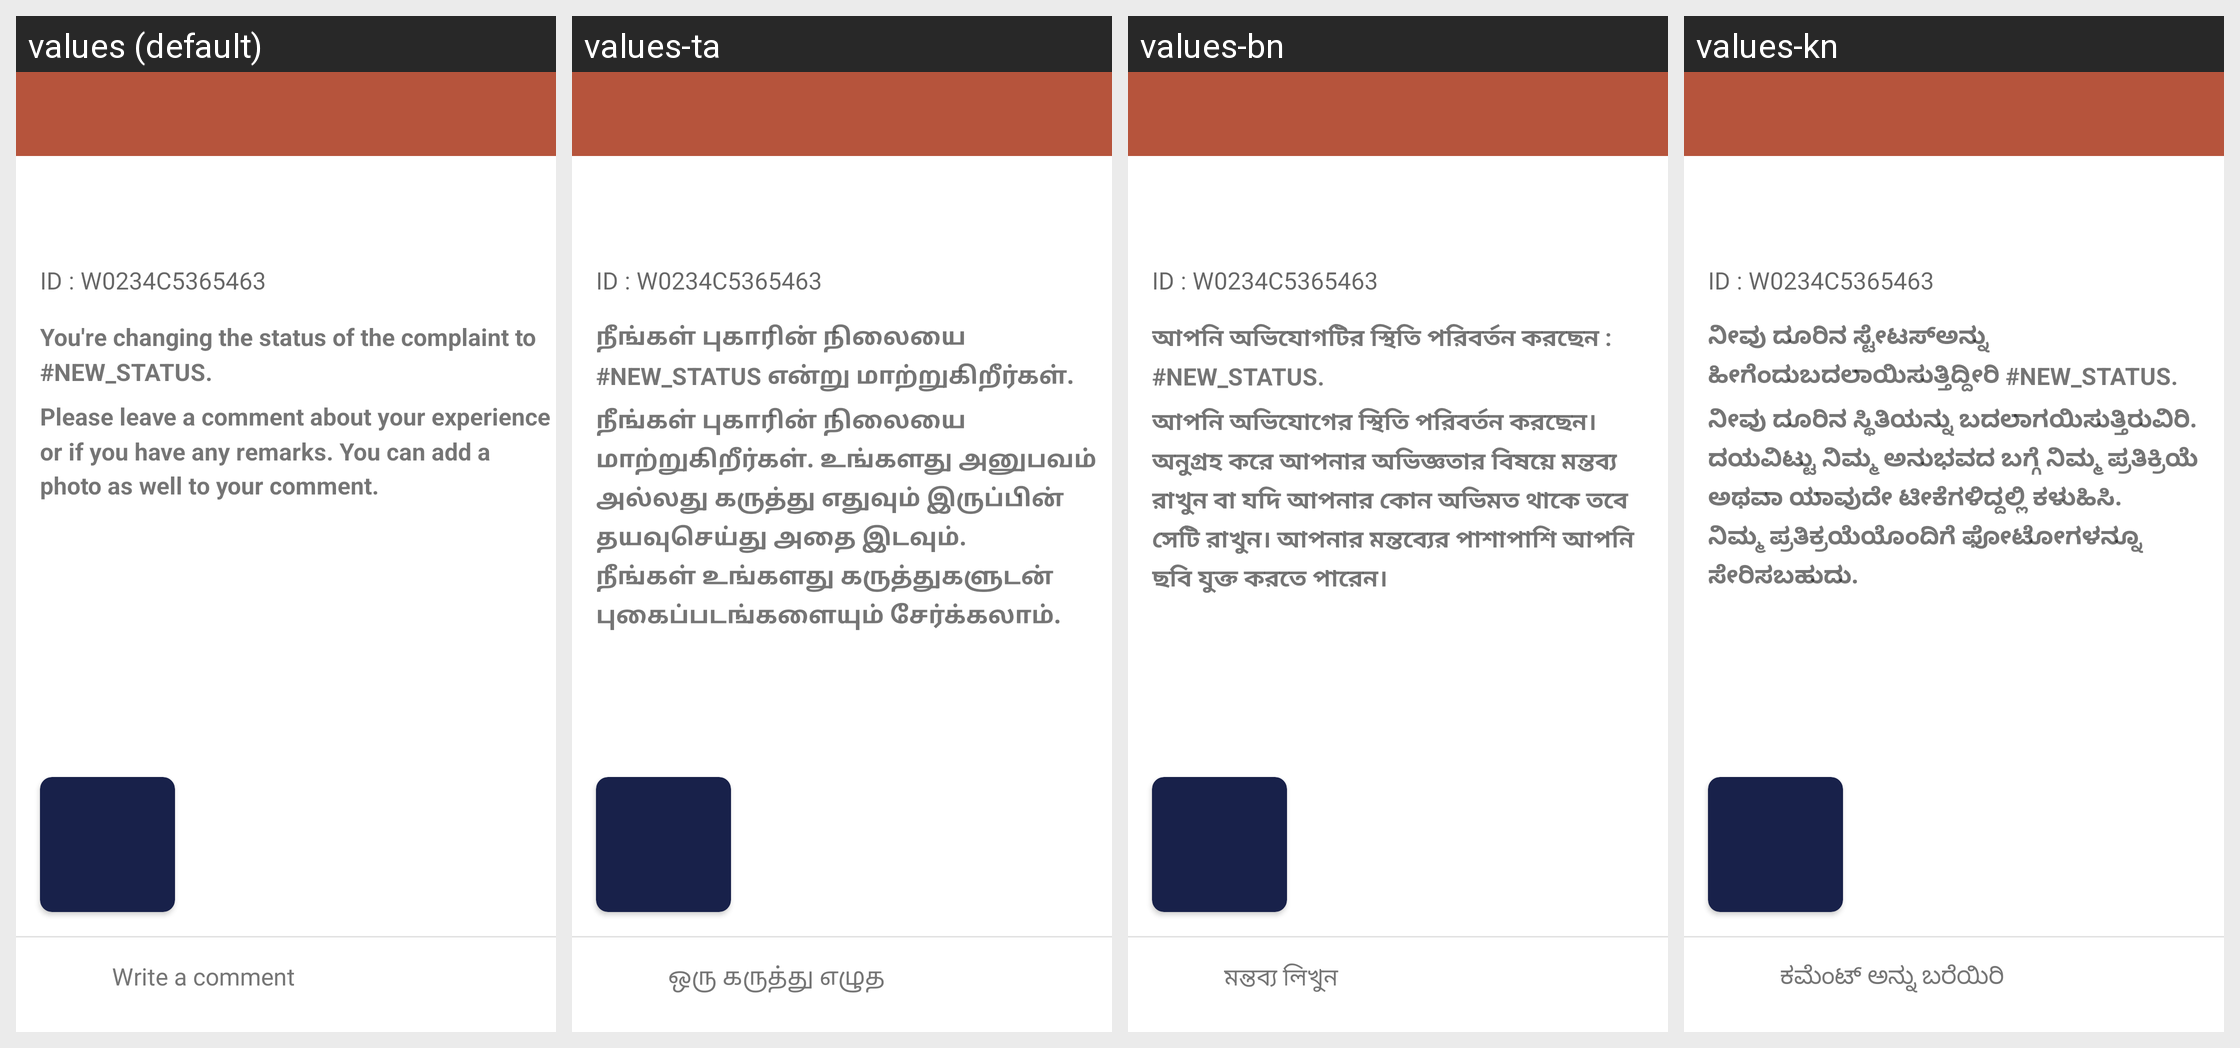

Locale-by-locale string values for the Android screen shown in this grid:
Android screen res/layout/change_status_activity.xml rendered under 4 locales, left to right: values (default), values-ta, values-bn, values-kn. Device: Nexus 5 (rendered at 1080×1920; each locale shown at half size, 540×960, under a caption strip naming it); theme AppTheme.
Other locales in the repository, not shown: values-en, values-gu, values-hi, values-ml, values-mr, values-te.
Strings drawn on this screen, with the default value and each locale's value (text and hints the layout hard-codes, and strings that could not be matched under every locale, appear in the picture but are not listed):

you_re_changing_the_status_of_the_complaint_to_new_status
  values: You're changing the status of the complaint to #NEW_STATUS.
  values-ta: நீங்கள் புகாரின் நிலையை #NEW_STATUS என்று மாற்றுகிறீர்கள்.
  values-bn: আপনি অভিযোগটির স্থিতি পরিবর্তন করছেন : #NEW_STATUS.
  values-kn: ನೀವು ದೂರಿನ ಸ್ಟೇಟಸ್ಅನ್ನು ಹೀಗೆಂದುಬದಲಾಯಿಸುತ್ತಿದ್ದೀರಿ #NEW_STATUS.

you_are_changing_the_status_of_the_complaint_please_leave_a_comment_about_your_experience_or_if_you_have_any_remarks_you_can_add_photos_as_well_to_your_comment_
  values: Please leave a comment about your experience or if you have any remarks. You can add a photo as well to your comment.
  values-ta: நீங்கள் புகாரின் நிலையை மாற்றுகிறீர்கள். உங்களது அனுபவம் அல்லது கருத்து எதுவும் இருப்பின் தயவுசெய்து அதை இடவும். நீங்கள் உங்களது கருத்துகளுடன் புகைப்படங்களையும் சேர்க்கலாம்.
  values-bn: আপনি অভিযোগের স্থিতি পরিবর্তন করছেন। অনুগ্রহ করে আপনার অভিজ্ঞতার বিষয়ে মন্তব্য রাখুন বা যদি আপনার কোন অভিমত থাকে তবে সেটি রাখুন। আপনার মন্তব্যের পাশাপাশি আপনি ছবি যুক্ত করতে পারেন।
  values-kn: ನೀವು ದೂರಿನ ಸ್ಥಿತಿಯನ್ನು ಬದಲಾಗಯಿಸುತ್ತಿರುವಿರಿ. ದಯವಿಟ್ಟು ನಿಮ್ಮ ಅನುಭವದ ಬಗ್ಗೆ ನಿಮ್ಮ ಪ್ರತಿಕ್ರಿಯೆ ಅಥವಾ ಯಾವುದೇ ಟೀಕೆಗಳಿದ್ದಲ್ಲಿ ಕಳುಹಿಸಿ. ನಿಮ್ಮ ಪ್ರತಿಕ್ರಯೆಯೊಂದಿಗೆ ಫೋಟೋಗಳನ್ನೂ ಸೇರಿಸಬಹುದು.

write_a_comment
  values: Write a comment
  values-ta: ஒரு கருத்து எழுத
  values-bn: মন্তব্য লিখুন
  values-kn: ಕಮೆಂಟ್ ಅನ್ನು ಬರೆಯಿರಿ
